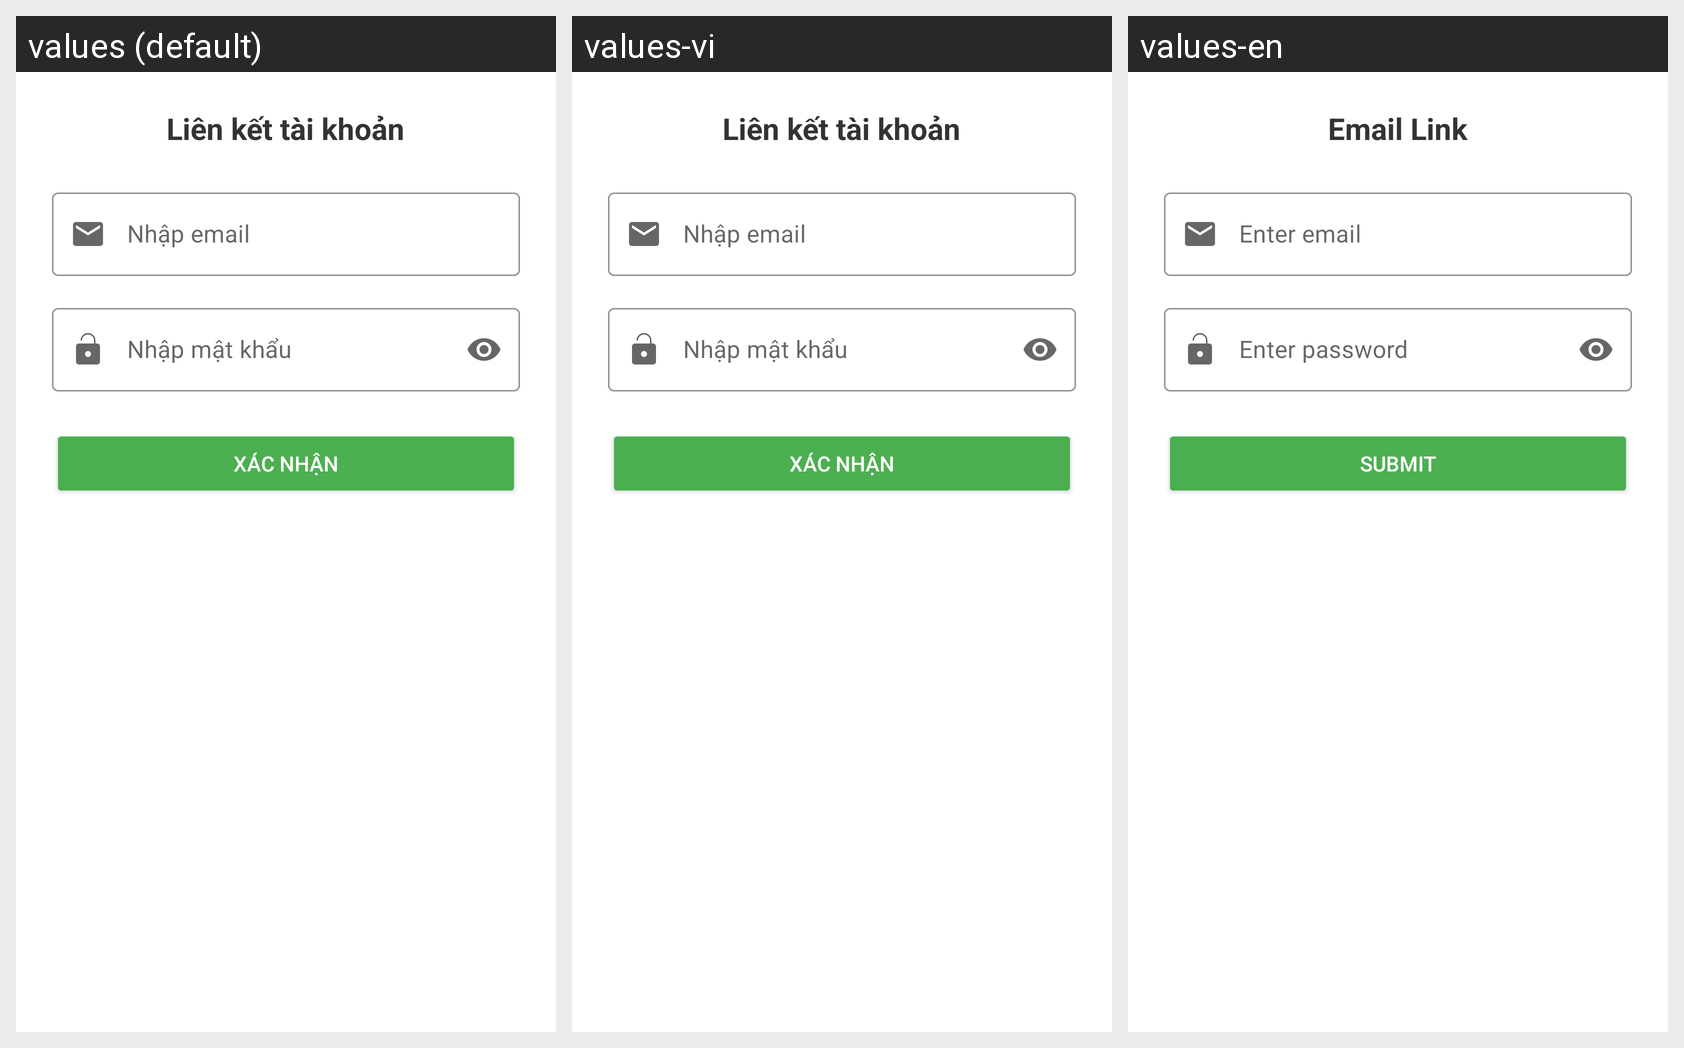

The same Android screen rendered under several of its app's locales, left to right. List the strings drawn on it with the default value and each locale's translation.
Android screen res/layout/dialog_link_email.xml rendered under 3 locales, left to right: values (default), values-vi, values-en. Device: Nexus 5 (rendered at 1080×1920; each locale shown at half size, 540×960, under a caption strip naming it); theme Theme.PhanLoaiNhan.
Strings drawn on this screen, with the default value and each locale's value (text and hints the layout hard-codes, and strings that could not be matched under every locale, appear in the picture but are not listed):

email_title
  values: Liên kết tài khoản
  values-vi: Liên kết tài khoản
  values-en: Email Link

email_hint
  values: Nhập email
  values-vi: Nhập email
  values-en: Enter email

password_hint
  values: Nhập mật khẩu
  values-vi: Nhập mật khẩu
  values-en: Enter password

btn_submit
  values: Xác nhận
  values-vi: Xác nhận
  values-en: Submit
